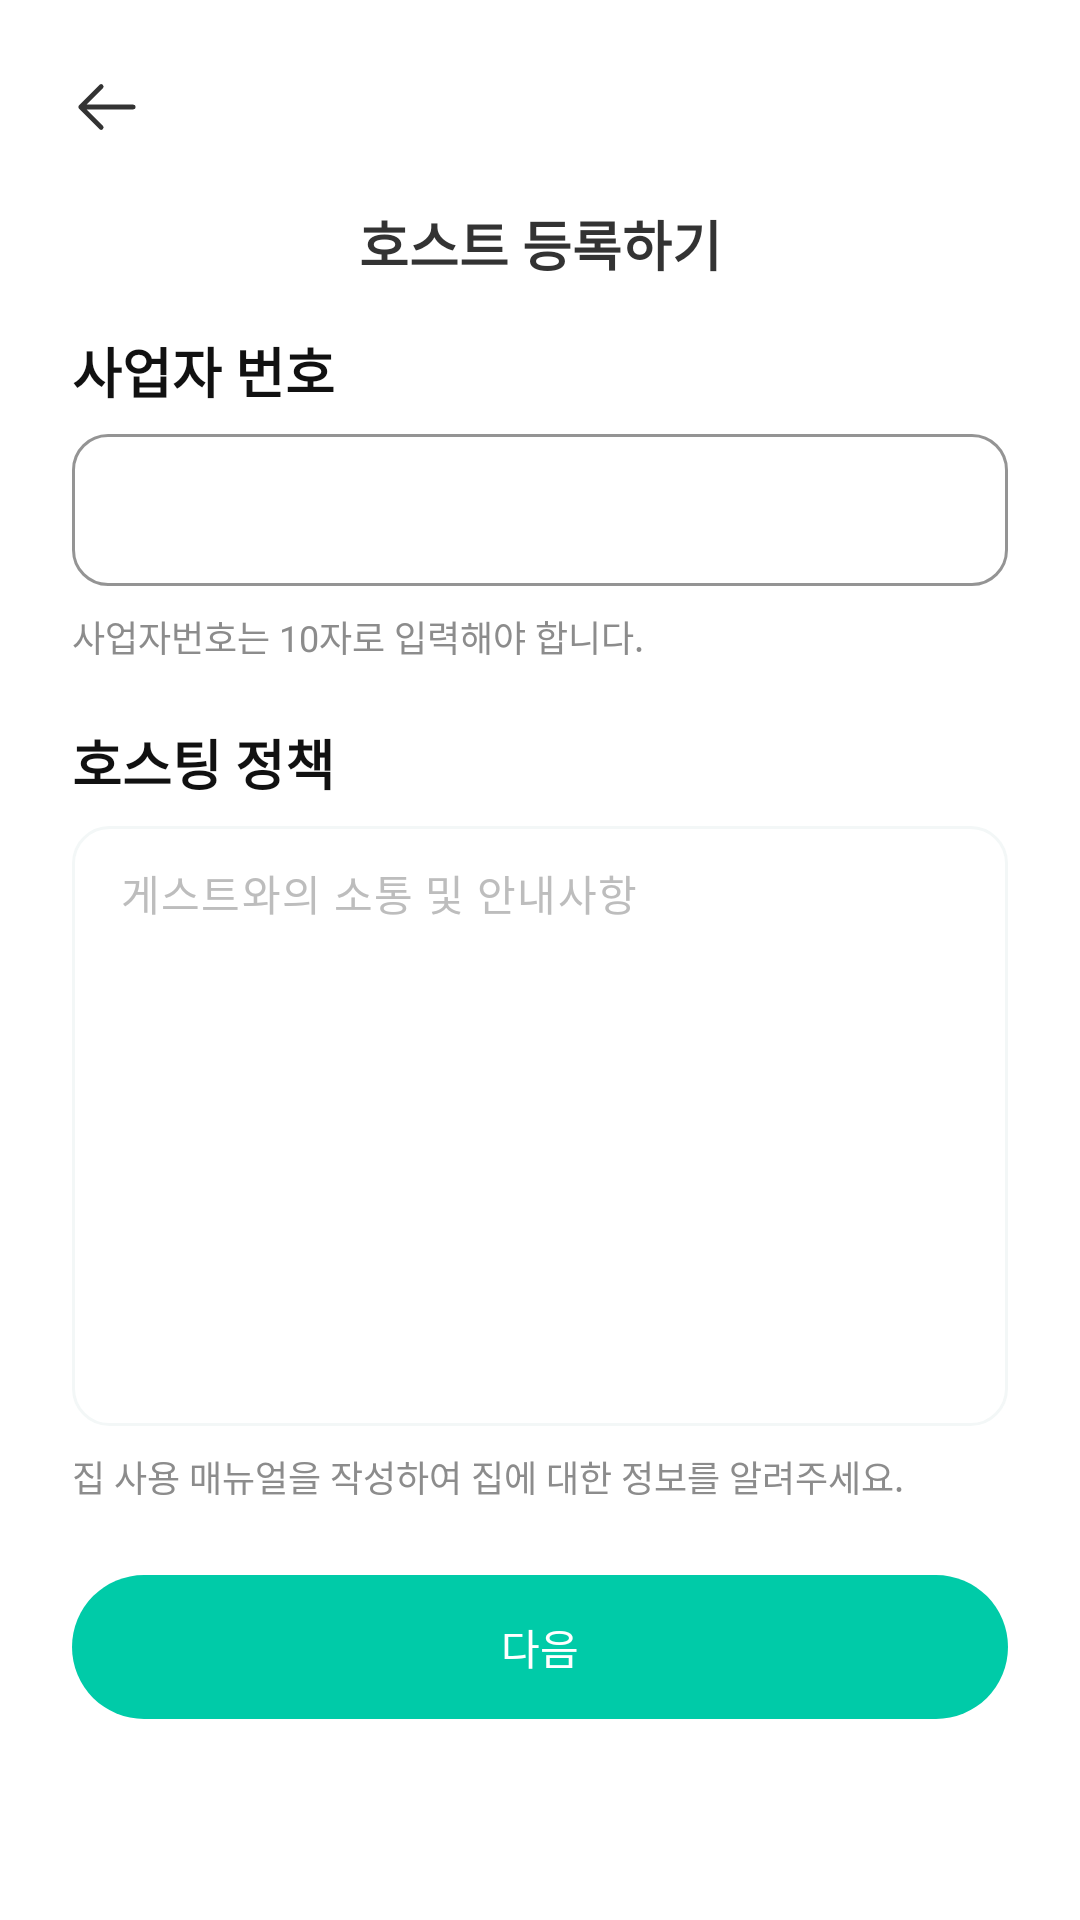

The Android layout XML behind this screen, and the referenced resources:
<!-- AndroidManifest.xml: application theme Base.Theme.JJB20 -->
<!-- res/layout/activity_register_host.xml -->
<?xml version="1.0" encoding="utf-8"?>
<androidx.constraintlayout.widget.ConstraintLayout
    xmlns:android="http://schemas.android.com/apk/res/android"
    xmlns:app="http://schemas.android.com/apk/res-auto"
    android:layout_width="match_parent"
    android:layout_height="match_parent"
    android:background="#FFFFFF">

    
    <ImageButton
        android:id="@+id/btnBack"
        android:layout_width="40dp"
        android:layout_height="40dp"
        android:layout_marginStart="16dp"
        android:layout_marginTop="16dp"
        android:background="?attr/selectableItemBackgroundBorderless"
        android:padding="8dp"
        android:src="@drawable/arrow_left"
        app:tint="#333333"
        android:contentDescription="@string/back"
        app:layout_constraintStart_toStartOf="parent"
        app:layout_constraintTop_toTopOf="parent" />

    
    <TextView
        android:id="@+id/tvTopTitle"
        android:layout_width="0dp"
        android:layout_height="wrap_content"
        android:layout_marginTop="12dp"
        android:layout_marginStart="24dp"
        android:layout_marginEnd="24dp"
        android:text="호스트 등록하기"
        android:textColor="#333333"
        android:textSize="18sp"
        android:textStyle="bold"
        android:gravity="center"
        android:fontFamily="@font/cafe24ssurround_v2"
        app:layout_constraintStart_toStartOf="parent"
        app:layout_constraintEnd_toEndOf="parent"
        app:layout_constraintTop_toBottomOf="@id/btnBack"/>

    
    <ScrollView
        android:id="@+id/scroll"
        android:layout_width="0dp"
        android:layout_height="0dp"
        android:fillViewport="true"
        app:layout_constraintTop_toBottomOf="@id/tvTopTitle"
        app:layout_constraintBottom_toBottomOf="parent"
        app:layout_constraintStart_toStartOf="parent"
        app:layout_constraintEnd_toEndOf="parent">

        <LinearLayout
            android:layout_width="match_parent"
            android:layout_height="wrap_content"
            android:orientation="vertical"
            android:paddingStart="24dp"
            android:paddingEnd="24dp"
            android:paddingTop="8dp"
            android:paddingBottom="24dp">


            
            <TextView
                android:id="@+id/labelBNum"
                android:layout_width="wrap_content"
                android:layout_height="wrap_content"
                android:text="사업자 번호"
                android:textColor="#111111"
                android:textSize="18sp"
                android:textStyle="bold"
                android:fontFamily="@font/cafe24ssurround_v2"
                android:layout_marginTop="8dp"/>


            
            <com.google.android.material.textfield.TextInputLayout
                android:id="@+id/tilBNum"
                android:layout_width="match_parent"
                android:layout_height="wrap_content"
                android:layout_marginTop="8dp"
                app:boxBackgroundMode="outline"
                app:boxBackgroundColor="#FFFFFF"
                app:boxStrokeColor="#E5E8E8"
                app:boxStrokeWidth="1dp"
                app:boxStrokeWidthFocused="2dp"
                app:boxCornerRadiusTopStart="12dp"
                app:boxCornerRadiusTopEnd="12dp"
                app:boxCornerRadiusBottomStart="12dp"
                app:boxCornerRadiusBottomEnd="12dp"
                app:hintEnabled="false">

                <com.google.android.material.textfield.TextInputEditText
                    android:id="@+id/etBNum"
                    android:layout_width="match_parent"
                    android:layout_height="wrap_content"
                    android:inputType="number"
                    android:maxLength="10"
                    android:paddingTop="12dp"
                    android:fontFamily="@font/cafe24ssurround_v2"
                    android:paddingStart="16dp"
                    android:paddingEnd="16dp"
                    android:textColor="#333333"
                    android:textColorHint="#BDBDBD"
                    android:background="@null"/>
            </com.google.android.material.textfield.TextInputLayout>

            
            <TextView
                android:id="@+id/helpBNum"
                android:layout_width="match_parent"
                android:layout_height="wrap_content"
                android:layout_marginTop="8dp"
                android:text="사업자번호는 10자로 입력해야 합니다."
                android:textSize="12sp"
                android:fontFamily="@font/cafe24ssurround_v2"
                android:textColor="#8C8C8C"
                android:lineSpacingExtra="2dp"/>

            
            <TextView
                android:id="@+id/labelHostingPolicy"
                android:layout_width="wrap_content"
                android:layout_height="wrap_content"
                android:layout_marginTop="20dp"
                android:text="호스팅 정책"
                android:textColor="#111111"
                android:textSize="18sp"
                android:textStyle="bold"
                android:fontFamily="@font/cafe24ssurround_v2"/>

            
            <com.google.android.material.textfield.TextInputLayout
                android:id="@+id/tilHostingPolicy"
                android:layout_width="match_parent"
                android:layout_height="wrap_content"
                android:layout_marginTop="8dp"
                app:boxBackgroundMode="outline"
                app:boxBackgroundColor="#FFFFFF"
                app:boxStrokeColor="#E5E8E8"
                app:boxStrokeWidth="1dp"
                app:boxStrokeWidthFocused="2dp"
                app:boxCornerRadiusTopStart="12dp"
                app:boxCornerRadiusTopEnd="12dp"
                app:boxCornerRadiusBottomStart="12dp"
                app:boxCornerRadiusBottomEnd="12dp"
                app:hintEnabled="false">

                <com.google.android.material.textfield.TextInputEditText
                    android:id="@+id/etHostingPolicy"
                    android:layout_width="match_parent"
                    android:hint="게스트와의 소통 및 안내사항"
                    android:layout_height="200dp"
                    android:paddingTop="12dp"
                    android:fontFamily="@font/cafe24ssurround_v2"
                    android:paddingStart="16dp"
                    android:paddingEnd="16dp"

                    android:gravity="top|start"
                    android:inputType="textMultiLine"
                    android:textSize="14sp"
                    android:textColor="#333333"
                    android:textColorHint="#BDBDBD"
                    android:background="@drawable/edittext_border"/>
            </com.google.android.material.textfield.TextInputLayout>

            
            <TextView
                android:id="@+id/helpHostingPolicy"
                android:layout_width="match_parent"
                android:layout_height="wrap_content"
                android:layout_marginTop="8dp"
                android:text="집 사용 매뉴얼을 작성하여 집에 대한 정보를 알려주세요."
                android:textSize="12sp"
                android:fontFamily="@font/cafe24ssurround_v2"
                android:textColor="#8C8C8C"
                android:lineSpacingExtra="2dp"/>


            
            <com.google.android.material.button.MaterialButton
                android:id="@+id/btnNext"
                android:layout_width="match_parent"
                android:layout_height="56dp"
                android:layout_marginTop="20dp"
                android:text="다음"
                android:fontFamily="@font/cafe24ssurround_v2"
                android:textColor="@android:color/white"
                app:cornerRadius="28dp"
                app:backgroundTint="@color/teal_00cba8"/>
        </LinearLayout>
    </ScrollView>
</androidx.constraintlayout.widget.ConstraintLayout>
<!-- resources referenced by this layout -->
<resources>
  <color name="teal_00cba8">#00CBA8</color>
  <!-- drawable arrow_left (drawable) -->
  <vector xmlns:android="http://schemas.android.com/apk/res/android" android:height="24dp" android:viewportHeight="30" android:viewportWidth="30" android:width="24dp">
        
      <path android:fillColor="#00000000" android:pathData="M12.153,23.09L3.646,14.583M3.646,14.583L12.153,6.076M3.646,14.583L25.521,14.583" android:strokeColor="#484A4A" android:strokeLineCap="round" android:strokeLineJoin="round" android:strokeWidth="2"/>
      
  </vector>
  <!-- drawable edittext_border (drawable) -->
  <?xml version="1.0" encoding="utf-8"?>
  <shape xmlns:android="http://schemas.android.com/apk/res/android"
      android:shape="rectangle">
  
      
      <solid android:color="#FFFFFF" />
  
      
      <stroke
          android:color="@color/basic1"
      android:width="1dp" />
  
      
      <corners android:radius="12dp" />
  
      
      <padding
          android:left="8dp"
          android:right="8dp"
          android:top="6dp"
          android:bottom="6dp" />
  </shape>
  <string name="back">뒤로가기</string>
  <style name="Base.Theme.JJB20" parent="Theme.Material3.Light.NoActionBar">
          
  
          
          <item name="android:windowLightStatusBar">true</item>
  
          
          <item name="android:statusBarColor">@color/white</item>
  
          
          <item name="android:navigationBarColor">@color/white</item>
      </style>
  <color name="basic1">#F3F7F7</color>
  <color name="white">#FFFFFFFF</color>
</resources>
